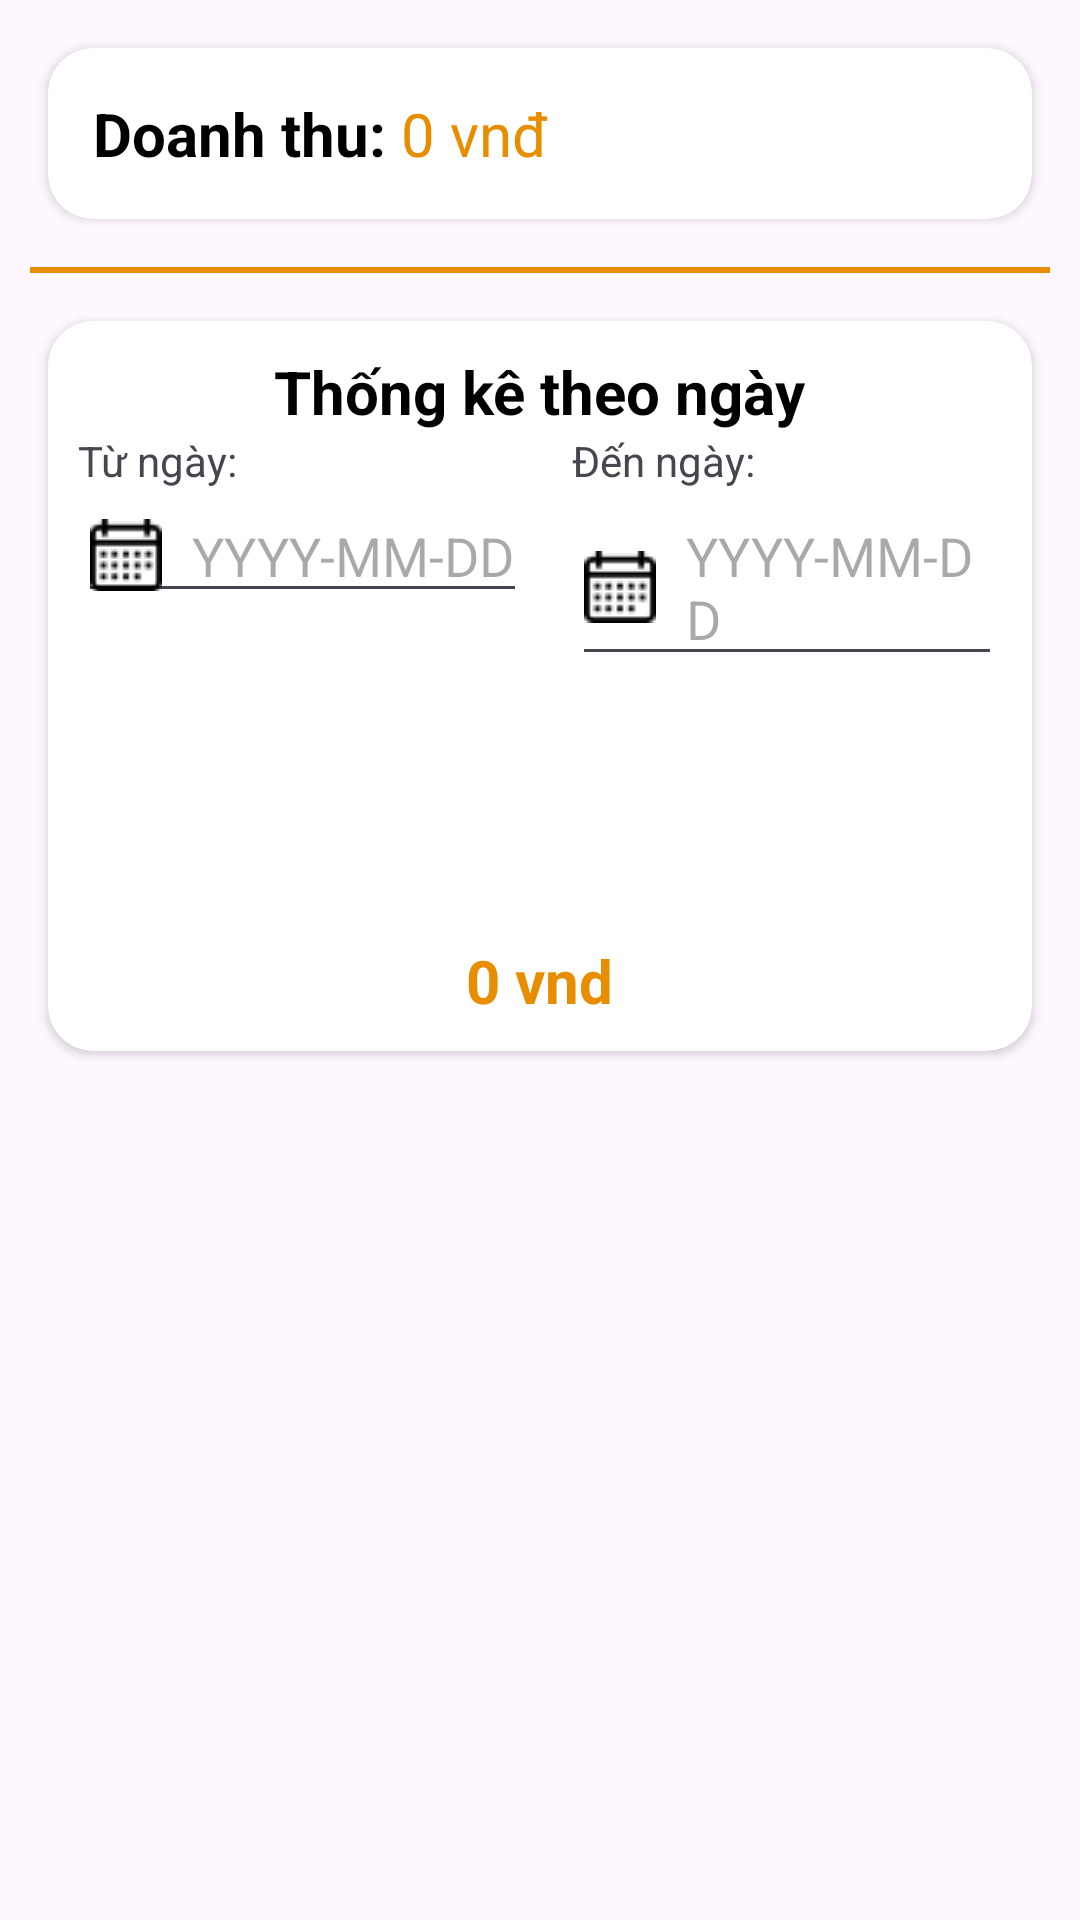

Layout XML and referenced resources for this Android screen:
<!-- AndroidManifest.xml: application theme Theme.ManagerLibrary -->
<!-- res/layout/fragment_revenue.xml -->
<?xml version="1.0" encoding="utf-8"?>
<FrameLayout xmlns:android="http://schemas.android.com/apk/res/android"
    xmlns:app="http://schemas.android.com/apk/res-auto"
    xmlns:tools="http://schemas.android.com/tools"
    android:layout_width="match_parent"
    android:layout_height="match_parent"
    tools:context=".fragment.statistical.RevenueFragment">

    <ScrollView
        android:layout_width="match_parent"
        android:layout_height="match_parent">

        <LinearLayout
            android:layout_width="match_parent"
            android:layout_height="match_parent"
            android:orientation="vertical">

            <androidx.cardview.widget.CardView
                android:layout_width="match_parent"
                android:layout_height="wrap_content"
                android:layout_margin="16dp"
                app:cardCornerRadius="15dp">

                <LinearLayout
                    android:layout_width="match_parent"
                    android:layout_height="wrap_content"
                    android:padding="15dp">

                    <TextView
                        android:layout_width="wrap_content"
                        android:layout_height="wrap_content"
                        android:text="Doanh thu: "
                        android:textColor="@color/black"
                        android:textSize="20sp"
                        android:textStyle="bold" />

                    <TextView
                        android:id="@+id/tv_total_revenue"
                        android:layout_width="wrap_content"
                        android:layout_height="wrap_content"
                        android:text="0 vnđ"
                        android:textColor="@color/circle"
                        android:textSize="20sp" />
                </LinearLayout>
            </androidx.cardview.widget.CardView>

            <View
                android:layout_width="match_parent"
                android:layout_height="2dp"
                android:layout_marginHorizontal="10dp"
                android:background="@color/circle" />

            <androidx.cardview.widget.CardView
                android:layout_width="match_parent"
                android:layout_height="wrap_content"
                android:layout_margin="16dp"
                app:cardCornerRadius="15dp">


                <LinearLayout
                    android:layout_width="match_parent"
                    android:layout_height="wrap_content"
                    android:orientation="vertical"
                    android:padding="10dp">

                    <TextView
                        android:layout_width="wrap_content"
                        android:layout_height="wrap_content"
                        android:layout_gravity="center_horizontal"
                        android:text="Thống kê theo ngày"
                        android:textColor="@color/black"
                        android:textSize="20sp"
                        android:textStyle="bold" />

                    <LinearLayout
                        android:layout_width="match_parent"
                        android:layout_height="wrap_content"
                        android:gravity="center_horizontal"
                        android:orientation="horizontal">

                        <LinearLayout
                            android:layout_width="wrap_content"
                            android:layout_height="wrap_content"
                            android:layout_gravity="start"
                            android:layout_marginEnd="15dp"
                            android:orientation="vertical">

                            <TextView
                                android:layout_width="wrap_content"
                                android:layout_height="wrap_content"
                                android:text="Từ ngày:" />

                            <EditText
                                android:id="@+id/edt_from_date"
                                android:layout_width="wrap_content"
                                android:layout_height="wrap_content"
                                android:clickable="false"
                                android:drawableStart="@drawable/calendar"
                                android:drawablePadding="10dp"
                                android:focusable="false"
                                android:hint="YYYY-MM-DD"
                                android:inputType="none" />

                        </LinearLayout>

                        <LinearLayout
                            android:layout_width="wrap_content"
                            android:layout_height="wrap_content"
                            android:layout_gravity="end"
                            android:orientation="vertical">

                            <TextView
                                android:layout_width="wrap_content"
                                android:layout_height="wrap_content"
                                android:text="Đến ngày:" />

                            <EditText
                                android:id="@+id/edt_to_date"
                                android:layout_width="wrap_content"
                                android:layout_height="wrap_content"
                                android:clickable="false"
                                android:drawableStart="@drawable/calendar"
                                android:drawablePadding="10dp"
                                android:focusable="false"
                                android:hint="YYYY-MM-DD"
                                android:inputType="none" />
                        </LinearLayout>

                    </LinearLayout>

                    <TextView
                        android:id="@+id/tv_error_date"
                        android:layout_width="wrap_content"
                        android:layout_height="wrap_content"
                        android:layout_gravity="center_horizontal"
                        android:layout_marginTop="20dp"
                        android:text="Error"
                        android:textColor="@color/red_dark"
                        android:textSize="15sp"
                        android:visibility="gone" />

                    <Button
                        android:id="@+id/btn_statistical"
                        android:layout_width="wrap_content"
                        android:layout_height="wrap_content"
                        android:layout_gravity="center_horizontal"
                        android:layout_marginTop="20dp"
                        android:background="@drawable/button"
                        android:text="Thống kê"
                        android:textColor="@color/white"
                        android:textStyle="bold" />

                    <TextView
                        android:id="@+id/tv_total_revenue_date"
                        android:layout_width="wrap_content"
                        android:layout_height="wrap_content"
                        android:layout_gravity="center_horizontal"
                        android:layout_marginTop="20dp"
                        android:text="0 vnd"
                        android:textColor="@color/circle"
                        android:textSize="20sp"
                        android:textStyle="bold" />


                </LinearLayout>
            </androidx.cardview.widget.CardView>


        </LinearLayout>
    </ScrollView>
</FrameLayout>
<!-- resources referenced by this layout -->
<resources>
  <color name="black">#FF000000</color>
  <color name="circle">#e88d00</color>
  <color name="red_dark">#E53935</color>
  <color name="white">#FFFFFFFF</color>
  <!-- drawable calendar: png bitmap (drawable, 592 bytes) -->
  <style name="Theme.ManagerLibrary" parent="Base.Theme.ManagerLibrary" />
  <style name="Base.Theme.ManagerLibrary" parent="Theme.Material3.DayNight.NoActionBar">
          
          <item name="colorPrimary">@color/circle</item>
      </style>
</resources>
